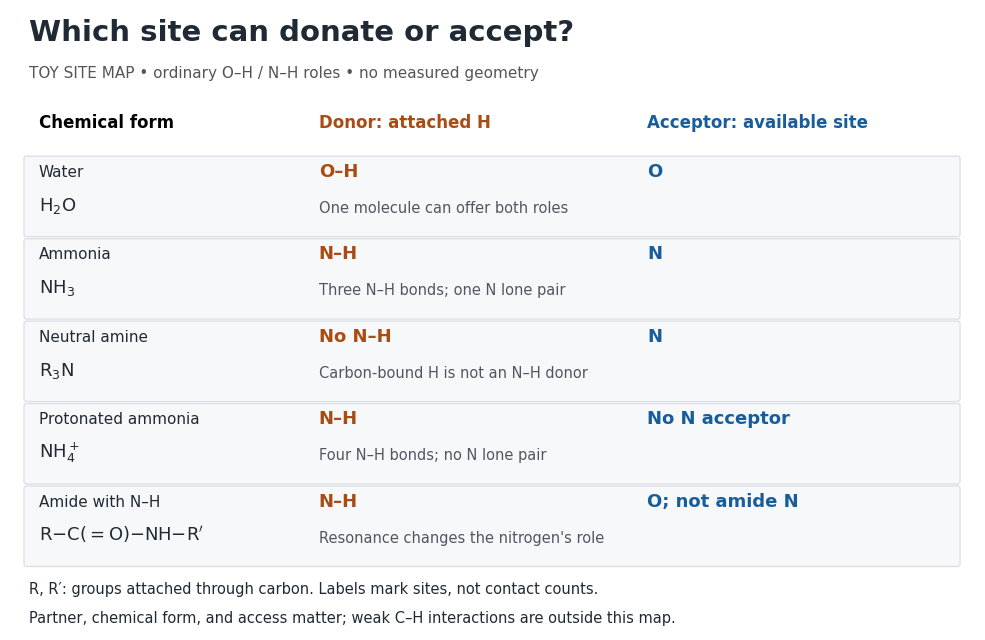

Write the Python code that produced this figure.
"""Original toy site map, not measured geometry or an exhaustive H-bond rule.

Tested with Python 3.14.4, matplotlib 3.10.7 and numpy 2.3.5.
Run from _media: MPLCONFIGDIR=/tmp/codex-wiki-matplotlib python ../hydrogen-bond-donor-acceptor-site-map.py
Writes only hydrogen-bond-donor-acceptor-site-map.png to the current directory.
"""
from pathlib import Path

import matplotlib
matplotlib.use("Agg")
import matplotlib.pyplot as plt
from matplotlib.patches import FancyBboxPatch

BLUE = "#185d9b"
ORANGE = "#a94b13"
DARK = "#202a35"


def main():
    plt.rcParams.update({"font.family": "DejaVu Sans", "font.size": 12})
    fig, ax = plt.subplots(figsize=(10, 6.4), dpi=120, facecolor="white")
    ax.set(xlim=(0, 10), ylim=(0, 6.4))
    ax.axis("off")
    ax.text(0.2, 6.08, "Which site can donate or accept?", fontsize=21, weight="bold", color=DARK)
    ax.text(0.2, 5.7, "TOY SITE MAP • ordinary O–H / N–H roles • no measured geometry", fontsize=11, color="#555555")
    ax.text(0.3, 5.18, "Chemical form", weight="bold")
    ax.text(3.2, 5.18, "Donor: attached H", weight="bold", color=ORANGE)
    ax.text(6.6, 5.18, "Acceptor: available site", weight="bold", color=BLUE)
    rows = [
        ("Water", r"$\mathrm{H_2O}$", "O–H", "O", "One molecule can offer both roles"),
        ("Ammonia", r"$\mathrm{NH_3}$", "N–H", "N", "Three N–H bonds; one N lone pair"),
        ("Neutral amine", r"$\mathrm{R_3N}$", "No N–H", "N", "Carbon-bound H is not an N–H donor"),
        ("Protonated ammonia", r"$\mathrm{NH_4^+}$", "N–H", "No N acceptor", "Four N–H bonds; no N lone pair"),
        ("Amide with N–H", r"$\mathrm{R{-}C(=O){-}NH{-}R'}$", "N–H", "O; not amide N", "Resonance changes the nitrogen's role"),
    ]
    for i, (name, formula, donor, acceptor, note) in enumerate(rows):
        y = 4.7 - i * 0.85
        ax.add_patch(FancyBboxPatch((0.17, y-0.62), 9.65, 0.78,
                                  boxstyle="round,pad=0.025", facecolor="#f7f8fa", edgecolor="#dce1e7"))
        ax.text(0.3, y-0.02, name, fontsize=11, color=DARK)
        ax.text(0.3, y-0.37, formula, fontsize=13, color=DARK)
        ax.text(3.2, y-0.02, donor, color=ORANGE, weight="bold", fontsize=13)
        ax.text(6.6, y-0.02, acceptor, color=BLUE, weight="bold", fontsize=13)
        ax.text(3.2, y-0.39, note, fontsize=10.5, color="#505762")
    ax.text(0.2, 0.38, "R, R′: groups attached through carbon. Labels mark sites, not contact counts.", fontsize=10.5, color=DARK)
    ax.text(0.2, 0.08, "Partner, chemical form, and access matter; weak C–H interactions are outside this map.", fontsize=10.5, color=DARK)
    fig.subplots_adjust(left=0.025, right=0.99, top=0.99, bottom=0.02)
    fig.savefig(Path.cwd() / "hydrogen-bond-donor-acceptor-site-map.png", facecolor="white", transparent=False)
    plt.close(fig)


if __name__ == "__main__":
    main()
